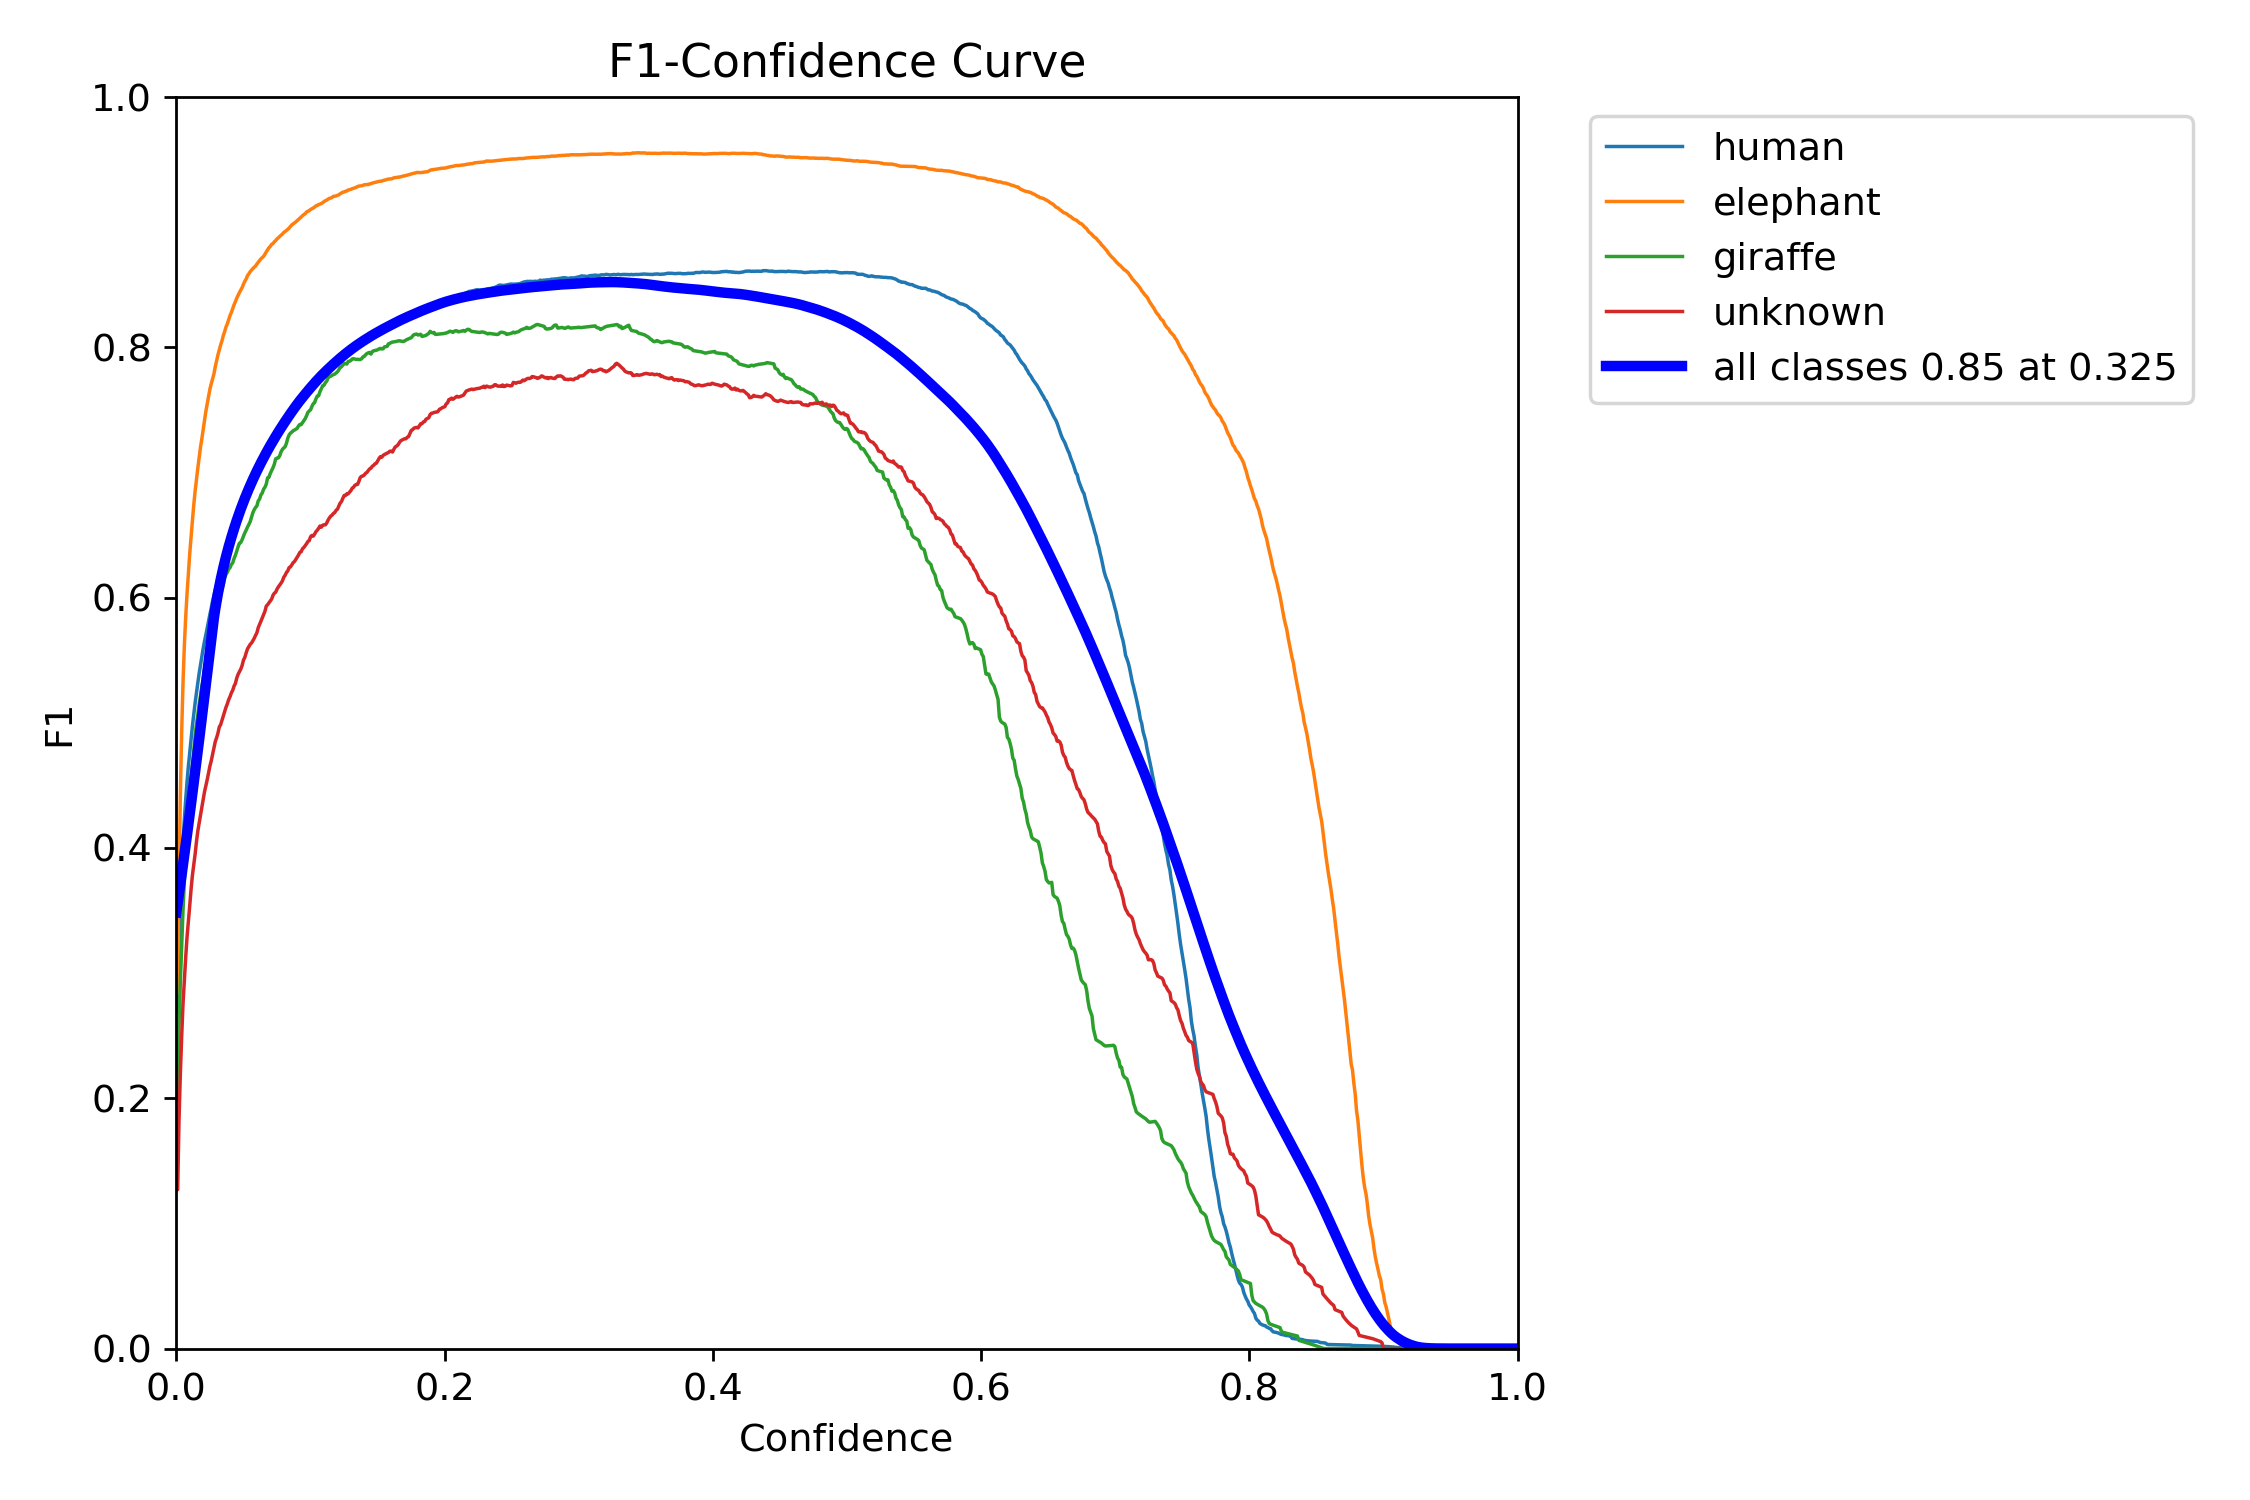

The file beside this chart, header and first rows:
, px, human, elephant, giraffe, unknown, all
0, 0.0, 0.2693, 0.284, 0.1986, 0.1269, 0.1269
1, 0.001001, 0.2694, 0.2842, 0.1986, 0.127, 0.127
2, 0.002002, 0.3216, 0.3746, 0.2581, 0.1824, 0.1824
3, 0.003003, 0.3559, 0.4419, 0.2929, 0.2195, 0.2195
4, 0.004004, 0.3836, 0.4933, 0.3211, 0.2496, 0.2496
5, 0.005005, 0.4056, 0.5324, 0.3509, 0.2757, 0.2757
6, 0.006006, 0.4231, 0.5621, 0.3738, 0.2949, 0.2949
7, 0.007007, 0.4389, 0.5848, 0.3927, 0.3128, 0.3128
8, 0.008008, 0.4529, 0.6034, 0.41, 0.329, 0.329
9, 0.009009, 0.4655, 0.6199, 0.428, 0.3421, 0.3421
10, 0.01001, 0.4763, 0.6353, 0.4409, 0.3541, 0.3541
11, 0.01101, 0.4875, 0.649, 0.4531, 0.3671, 0.3671
12, 0.01201, 0.4976, 0.6617, 0.4663, 0.3783, 0.3783
13, 0.01301, 0.507, 0.6742, 0.4773, 0.3867, 0.3867
14, 0.01401, 0.5159, 0.6851, 0.4898, 0.395, 0.395
15, 0.01502, 0.5241, 0.6945, 0.499, 0.4049, 0.4049
16, 0.01602, 0.5319, 0.7034, 0.5063, 0.4135, 0.4135
17, 0.01702, 0.5395, 0.7121, 0.515, 0.4197, 0.4197
18, 0.01802, 0.5461, 0.7202, 0.5217, 0.4261, 0.4261
19, 0.01902, 0.553, 0.7269, 0.5293, 0.4324, 0.4324
20, 0.02002, 0.5593, 0.7344, 0.5344, 0.4389, 0.4389
21, 0.02102, 0.5651, 0.7416, 0.5428, 0.4449, 0.4449
22, 0.02202, 0.5702, 0.7489, 0.5477, 0.4496, 0.4496
23, 0.02302, 0.5757, 0.7547, 0.5543, 0.4545, 0.4545
24, 0.02402, 0.5813, 0.7602, 0.5588, 0.46, 0.46
25, 0.02503, 0.5866, 0.7665, 0.5644, 0.4653, 0.4653
26, 0.02603, 0.5917, 0.7709, 0.5715, 0.4696, 0.4696
27, 0.02703, 0.5973, 0.7747, 0.577, 0.4748, 0.4748
28, 0.02803, 0.6018, 0.7787, 0.5818, 0.4801, 0.4801
29, 0.02903, 0.6062, 0.7845, 0.5852, 0.4849, 0.4849
30, 0.03003, 0.6101, 0.7892, 0.5888, 0.4881, 0.4881
31, 0.03103, 0.6141, 0.794, 0.5915, 0.4917, 0.4917
32, 0.03203, 0.6187, 0.7981, 0.597, 0.4967, 0.4967
33, 0.03303, 0.623, 0.8019, 0.6027, 0.4985, 0.4985
34, 0.03403, 0.6275, 0.8052, 0.6068, 0.502, 0.502
35, 0.03504, 0.6321, 0.8095, 0.6104, 0.5053, 0.5053
36, 0.03604, 0.6358, 0.8126, 0.6157, 0.5091, 0.5091
37, 0.03704, 0.6395, 0.8163, 0.6186, 0.5125, 0.5125
38, 0.03804, 0.6428, 0.8189, 0.6204, 0.5152, 0.5152
39, 0.03904, 0.6464, 0.8222, 0.6228, 0.5185, 0.5185
40, 0.04004, 0.6495, 0.8254, 0.624, 0.5209, 0.5209
41, 0.04104, 0.652, 0.8279, 0.6266, 0.5239, 0.5239
42, 0.04204, 0.6558, 0.8309, 0.6278, 0.526, 0.526
43, 0.04304, 0.6587, 0.834, 0.6313, 0.5293, 0.5293
44, 0.04404, 0.6621, 0.8365, 0.634, 0.5315, 0.5315
45, 0.04505, 0.6653, 0.8393, 0.6372, 0.5357, 0.5357
46, 0.04605, 0.6681, 0.8416, 0.6407, 0.5388, 0.5388
47, 0.04705, 0.6703, 0.8438, 0.6435, 0.5409, 0.5409
48, 0.04805, 0.6732, 0.8457, 0.6441, 0.5429, 0.5429
49, 0.04905, 0.676, 0.8478, 0.6463, 0.5458, 0.5458
50, 0.05005, 0.6787, 0.8504, 0.6492, 0.5501, 0.5501
51, 0.05105, 0.6805, 0.8528, 0.6517, 0.5522, 0.5522
52, 0.05205, 0.6829, 0.8546, 0.6539, 0.5558, 0.5558
53, 0.05305, 0.6856, 0.8573, 0.6564, 0.559, 0.559
54, 0.05405, 0.6879, 0.8587, 0.6584, 0.5608, 0.5608
55, 0.05506, 0.6904, 0.8605, 0.6607, 0.5626, 0.5626
56, 0.05606, 0.6919, 0.8618, 0.6644, 0.5638, 0.5638
57, 0.05706, 0.6945, 0.8629, 0.6678, 0.5656, 0.5656
58, 0.05806, 0.6969, 0.864, 0.6703, 0.5675, 0.5675
59, 0.05906, 0.6991, 0.865, 0.6721, 0.5698, 0.5698
... 940 more rows
